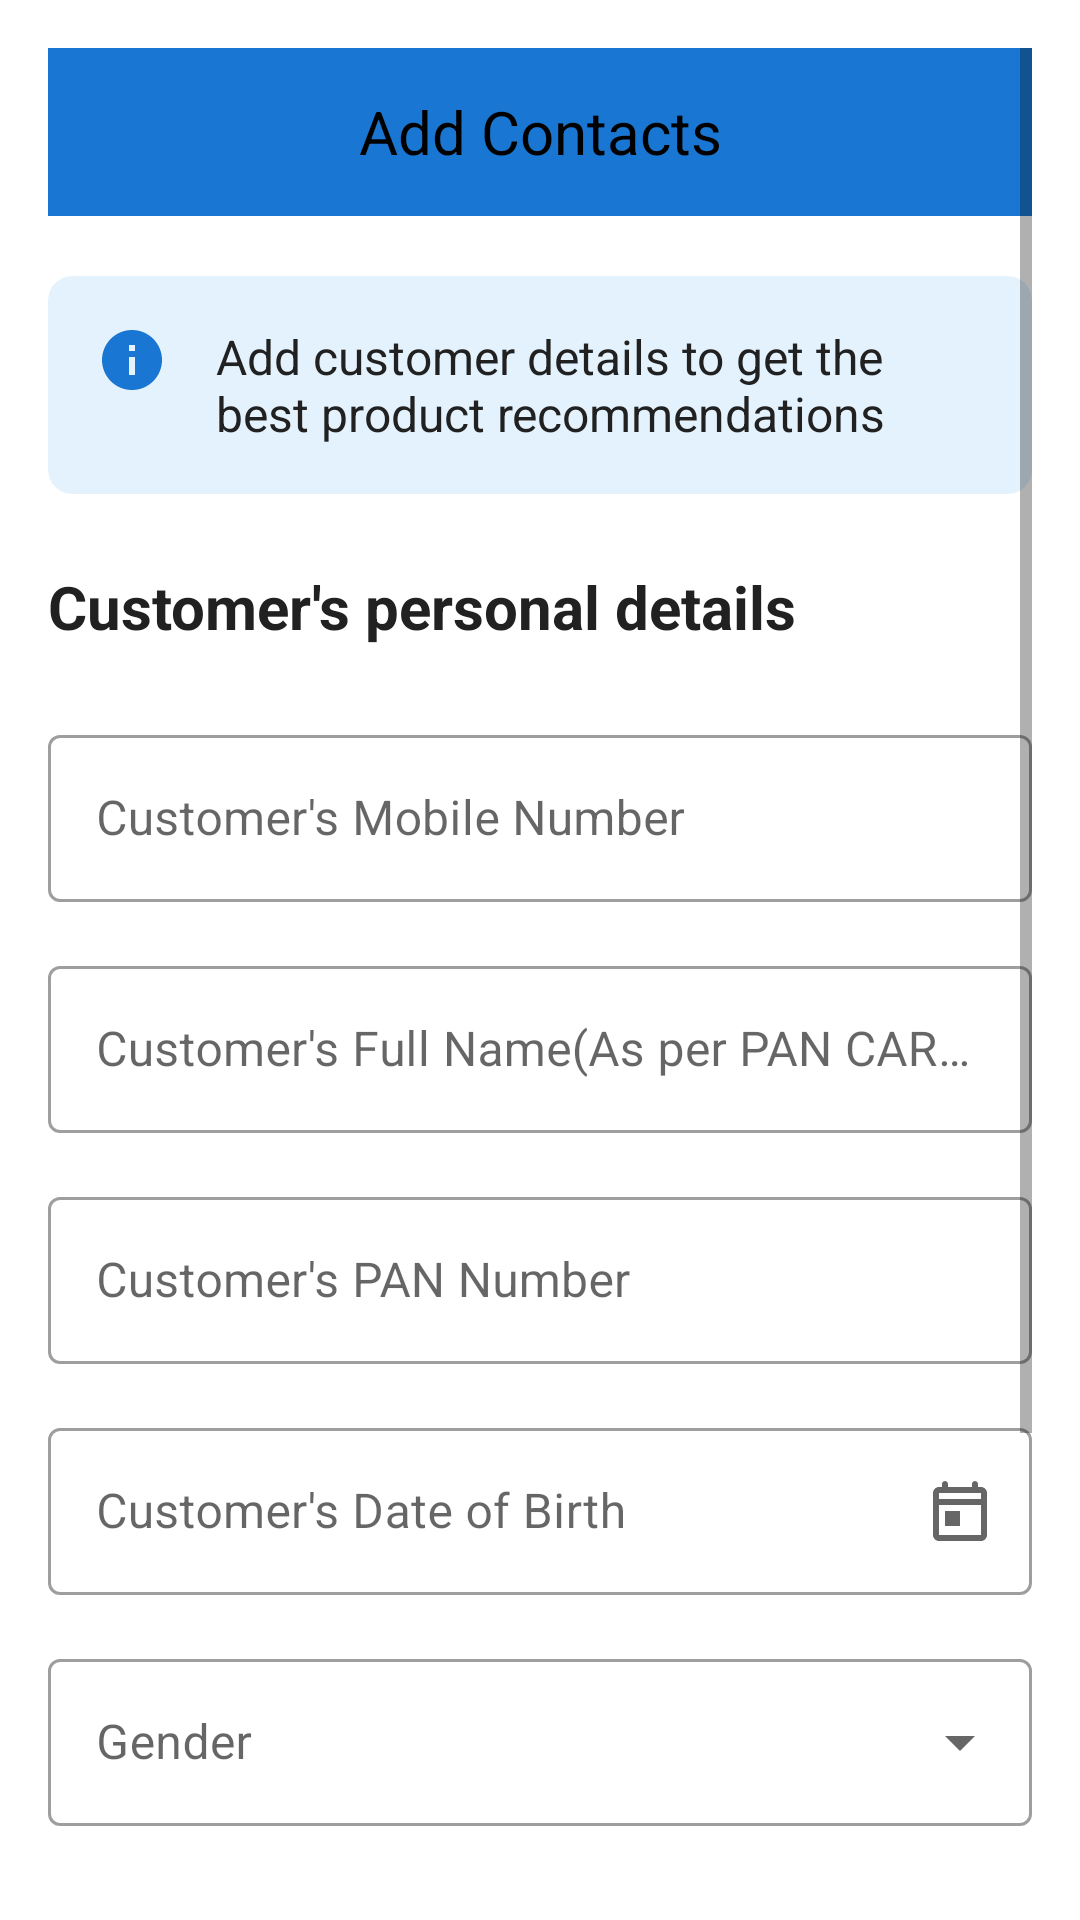

Layout XML and referenced resources for this Android screen:
<!-- AndroidManifest.xml: activity theme AppTheme -->
<!-- res/layout/activity_add_contact.xml -->
<?xml version="1.0" encoding="utf-8"?>
<ScrollView xmlns:android="http://schemas.android.com/apk/res/android"
    xmlns:app="http://schemas.android.com/apk/res-auto"
    android:layout_width="match_parent"
    android:layout_height="match_parent"
    android:padding="16dp"
    android:fillViewport="true">

    <LinearLayout
        android:layout_width="match_parent"
        android:layout_height="wrap_content"
        android:orientation="vertical">
        <androidx.appcompat.widget.Toolbar
            android:id="@+id/toolbar"
            android:layout_width="match_parent"
            android:layout_height="?attr/actionBarSize"
            android:background="@color/primary_blue"
            app:layout_constraintTop_toTopOf="parent">

            <ImageButton
                android:id="@+id/backButton"
                android:layout_width="48dp"
                android:layout_height="48dp"
                android:background="?attr/selectableItemBackgroundBorderless"
                android:src="@drawable/ic_back"
                android:contentDescription="Back"
                android:padding="12dp"/>

            <TextView
                android:layout_width="wrap_content"
                android:layout_height="wrap_content"
                android:layout_gravity="center"
                android:text="Add Contacts"
                android:textColor="@color/black"
                android:textSize="20sp"/>

        </androidx.appcompat.widget.Toolbar>

        <androidx.cardview.widget.CardView
            android:layout_width="match_parent"
            android:layout_height="wrap_content"
            android:layout_marginTop="20dp"
            app:cardCornerRadius="8dp"
            app:cardElevation="0dp"
            android:layout_marginBottom="24dp"
            app:cardBackgroundColor="@color/light_blue">

            <LinearLayout
                android:layout_width="match_parent"
                android:layout_height="wrap_content"
                android:orientation="horizontal"
                android:padding="16dp">

                <ImageView
                    android:layout_width="24dp"
                    android:layout_height="24dp"
                    android:src="@drawable/ic_info"
                    android:layout_marginEnd="16dp"/>

                <TextView
                    android:layout_width="match_parent"
                    android:layout_height="wrap_content"
                    android:text="Add customer details to get the best product recommendations"
                    android:textColor="@color/text_primary"
                    android:textSize="16sp"/>
            </LinearLayout>
        </androidx.cardview.widget.CardView>

        
        <TextView
            android:layout_width="match_parent"
            android:layout_height="wrap_content"
            android:text="Customer's personal details"
            android:textColor="@color/text_primary"
            android:textSize="20sp"
            android:textStyle="bold"
            android:layout_marginBottom="24dp"/>

        
        <com.google.android.material.textfield.TextInputLayout
            android:id="@+id/mobileInputLayout"
            android:layout_width="match_parent"
            android:layout_height="wrap_content"
            android:layout_marginBottom="16dp"
            android:hint="Customer's Mobile Number"
            style="@style/Widget.MaterialComponents.TextInputLayout.OutlinedBox">

            <com.google.android.material.textfield.TextInputEditText
                android:id="@+id/mobileInput"
                android:layout_width="match_parent"
                android:layout_height="wrap_content"
                android:inputType="phone"
                android:maxLength="10"

                android:enabled="true"/>

        </com.google.android.material.textfield.TextInputLayout>

        
        <com.google.android.material.textfield.TextInputLayout
            android:id="@+id/nameInputLayout"
            android:layout_width="match_parent"
            android:layout_height="wrap_content"
            android:layout_marginBottom="16dp"
            android:hint="Customer's Full Name(As per PAN CARD)"
            style="@style/Widget.MaterialComponents.TextInputLayout.OutlinedBox">

            <com.google.android.material.textfield.TextInputEditText
                android:id="@+id/nameInput"
                android:layout_width="match_parent"
                android:layout_height="wrap_content"
                android:inputType="textPersonName"/>
        </com.google.android.material.textfield.TextInputLayout>

        
        <com.google.android.material.textfield.TextInputLayout
            android:id="@+id/panInputLayout"
            android:layout_width="match_parent"
            android:layout_height="wrap_content"
            android:layout_marginBottom="16dp"
            android:hint="Customer's PAN Number"
            style="@style/Widget.MaterialComponents.TextInputLayout.OutlinedBox">

            <com.google.android.material.textfield.TextInputEditText
                android:id="@+id/panInput"
                android:layout_width="match_parent"
                android:layout_height="wrap_content"
                android:inputType="textCapCharacters"
                android:maxLength="10"/>
        </com.google.android.material.textfield.TextInputLayout>

        
        <com.google.android.material.textfield.TextInputLayout
            android:id="@+id/dobInputLayout"
            android:layout_width="match_parent"
            android:layout_height="wrap_content"
            android:layout_marginBottom="16dp"
            android:hint="Customer's Date of Birth"
            style="@style/Widget.MaterialComponents.TextInputLayout.OutlinedBox"
            app:endIconDrawable="@drawable/ic_calendar"
            app:endIconMode="custom">

            <com.google.android.material.textfield.TextInputEditText
                android:id="@+id/dobInput"
                android:layout_width="match_parent"
                android:layout_height="wrap_content"
                android:inputType="none"
                android:focusable="false"/>
        </com.google.android.material.textfield.TextInputLayout>

        
        <com.google.android.material.textfield.TextInputLayout
            android:id="@+id/genderInputLayout"
            android:layout_width="match_parent"
            android:layout_height="wrap_content"
            android:layout_marginBottom="16dp"
            android:hint="Gender"
            style="@style/Widget.MaterialComponents.TextInputLayout.OutlinedBox.ExposedDropdownMenu">

            <AutoCompleteTextView
                android:id="@+id/genderDropdown"
                android:layout_width="match_parent"
                android:layout_height="wrap_content"
                android:inputType="none"/>
        </com.google.android.material.textfield.TextInputLayout>

        
        <com.google.android.material.textfield.TextInputLayout
            android:id="@+id/emailInputLayout"
            android:layout_width="match_parent"
            android:layout_height="wrap_content"
            android:layout_marginBottom="16dp"
            android:hint="Customer's Email Address"
            style="@style/Widget.MaterialComponents.TextInputLayout.OutlinedBox">

            <com.google.android.material.textfield.TextInputEditText
                android:id="@+id/emailInput"
                android:layout_width="match_parent"
                android:layout_height="wrap_content"
                android:inputType="textEmailAddress"/>
        </com.google.android.material.textfield.TextInputLayout>

        
        <com.google.android.material.textfield.TextInputLayout
            android:id="@+id/pinCodeInputLayout"
            android:layout_width="match_parent"
            android:layout_height="wrap_content"
            android:layout_marginBottom="24dp"
            android:hint="Customer's Pin Code"
            style="@style/Widget.MaterialComponents.TextInputLayout.OutlinedBox">

            <com.google.android.material.textfield.TextInputEditText
                android:id="@+id/pinCodeInput"
                android:layout_width="match_parent"
                android:layout_height="wrap_content"
                android:inputType="number"
                android:maxLength="6"/>
        </com.google.android.material.textfield.TextInputLayout>

        
        <com.google.android.material.button.MaterialButton
            android:id="@+id/continueButton"
            android:layout_width="match_parent"
            android:layout_height="56dp"
            android:text="Submit"
            android:backgroundTint="@color/primary_blue"
            android:textAllCaps="false"
            android:textSize="16sp"
            app:cornerRadius="8dp"/>

    </LinearLayout>
</ScrollView>
<!-- resources referenced by this layout -->
<resources>
  <color name="black">#000000</color>
  <color name="light_blue">#E3F2FD</color>
  <color name="primary_blue">#1976D2</color>
  <color name="text_primary">#212121</color>
  <!-- drawable ic_calendar (drawable) -->
  <?xml version="1.0" encoding="utf-8"?>
  <vector xmlns:android="http://schemas.android.com/apk/res/android"
      android:width="24dp"
      android:height="24dp"
      android:viewportWidth="24"
      android:viewportHeight="24">
      <path
          android:fillColor="#757575"
          android:pathData="M19,4h-1V3c0,-0.55 -0.45,-1 -1,-1s-1,0.45 -1,1v1H8V3c0,-0.55 -0.45,-1 -1,-1S6,2.45 6,3v1H5C3.89,4 3.01,4.9 3.01,6L3,20c0,1.1 0.89,2 2,2h14c1.1,0 2,-0.9 2,-2V6C21,4.9 20.1,4 19,4zM19,20H5V10h14V20zM19,8H5V6h14V8zM7,12h5v5H7V12z"/>
  </vector>
  <!-- drawable ic_info (drawable) -->
  <?xml version="1.0" encoding="utf-8"?>
  <vector xmlns:android="http://schemas.android.com/apk/res/android"
      android:width="24dp"
      android:height="24dp"
      android:viewportWidth="24"
      android:viewportHeight="24">
      <path
          android:fillColor="#1976D2"
          android:pathData="M12,2C6.48,2 2,6.48 2,12s4.48,10 10,10 10,-4.48 10,-10S17.52,2 12,2zM13,17h-2v-6h2v6zM13,9h-2L11,7h2v2z"/>
  </vector>
  <style name="AppTheme" parent="Theme.MaterialComponents.Light.NoActionBar">
          <item name="colorPrimary">@color/primary_blue</item>
          <item name="colorPrimaryDark">@color/primary_blue</item>
          <item name="colorAccent">@color/primary_blue</item>
          <item name="android:statusBarColor">@color/primary_blue</item>
          <item name="android:windowLightStatusBar">false</item>
      </style>
</resources>
